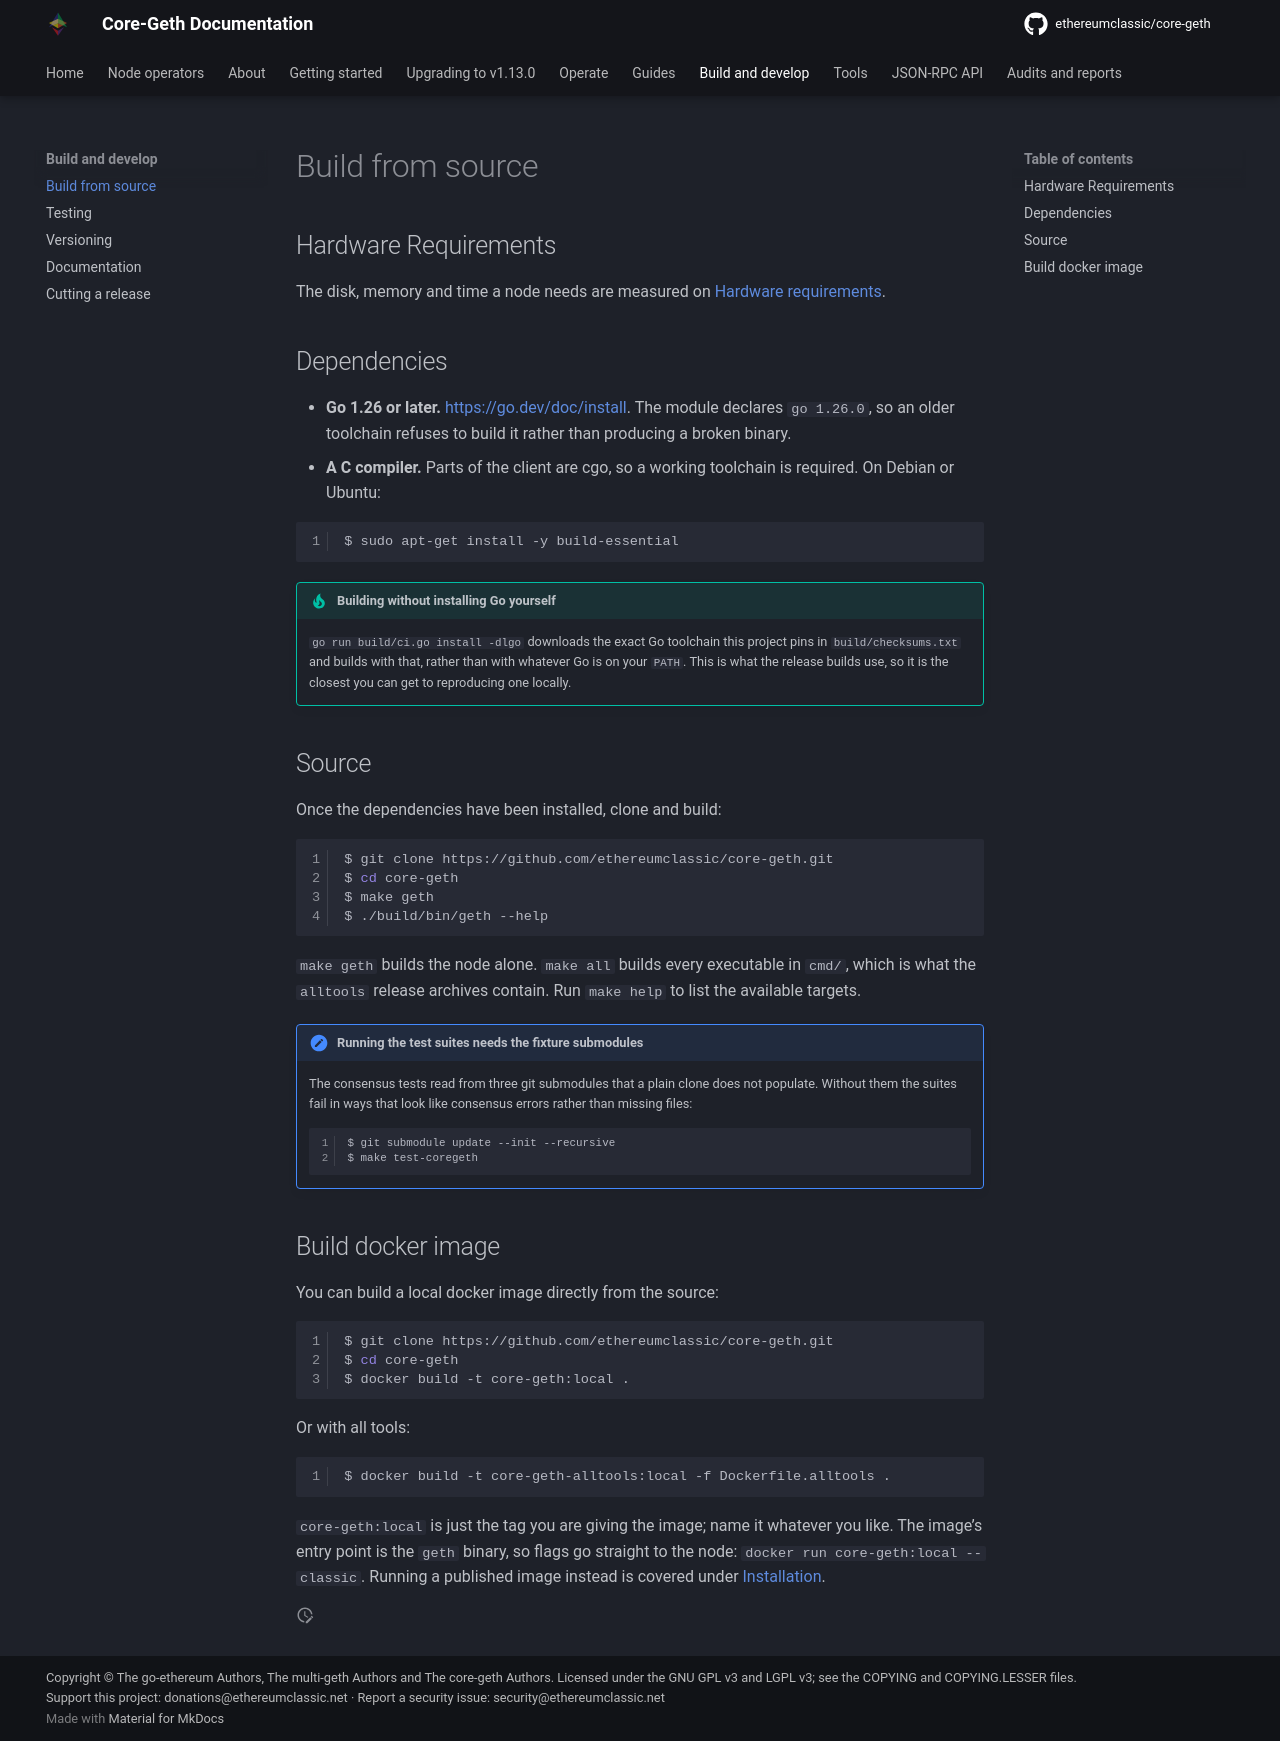

repository: ethereumclassic/core-geth · page: developers/build-from-source/index.html · generator: mkdocs

---
title: Build from Source
description: "Build Core-Geth from source: the Go version required, the make targets, and the test suites that prove an Ethereum Classic build."
---

## Hardware Requirements

The disk, memory and time a node needs are measured on
[Hardware requirements](../getting-started/hardware-requirements.md).

## Dependencies

- **Go 1.26 or later.** <https://go.dev/doc/install>. The module declares
  `go 1.26.0`, so an older toolchain refuses to build it rather than producing a
  broken binary.
- **A C compiler.** Parts of the client are cgo, so a working toolchain is
  required. On Debian or Ubuntu:

```shell
$ sudo apt-get install -y build-essential
```

!!! tip "Building without installing Go yourself"
    `go run build/ci.go install -dlgo` downloads the exact Go toolchain this
    project pins in `build/checksums.txt` and builds with that, rather than with
    whatever Go is on your `PATH`. This is what the release builds use, so it is
    the closest you can get to reproducing one locally.

## Source

Once the dependencies have been installed, clone and build:

```shell
$ git clone https://github.com/ethereumclassic/core-geth.git
$ cd core-geth
$ make geth
$ ./build/bin/geth --help
```

`make geth` builds the node alone. `make all` builds every executable in
`cmd/`, which is what the `alltools` release archives contain. Run `make help`
to list the available targets.

!!! note "Running the test suites needs the fixture submodules"
    The consensus tests read from three git submodules that a plain clone does
    not populate. Without them the suites fail in ways that look like consensus
    errors rather than missing files:

    ```shell
    $ git submodule update --init --recursive
    $ make test-coregeth
    ```

## Build docker image

You can build a local docker image directly from the source:

```shell
$ git clone https://github.com/ethereumclassic/core-geth.git
$ cd core-geth
$ docker build -t core-geth:local .
```

Or with all tools:

```shell
$ docker build -t core-geth-alltools:local -f Dockerfile.alltools .
```

`core-geth:local` is just the tag you are giving the image; name it whatever you
like. The image's entry point is the `geth` binary, so flags go straight to the
node: `docker run core-geth:local --classic`. Running a published image instead
is covered under [Installation](../getting-started/installation.md#docker).
